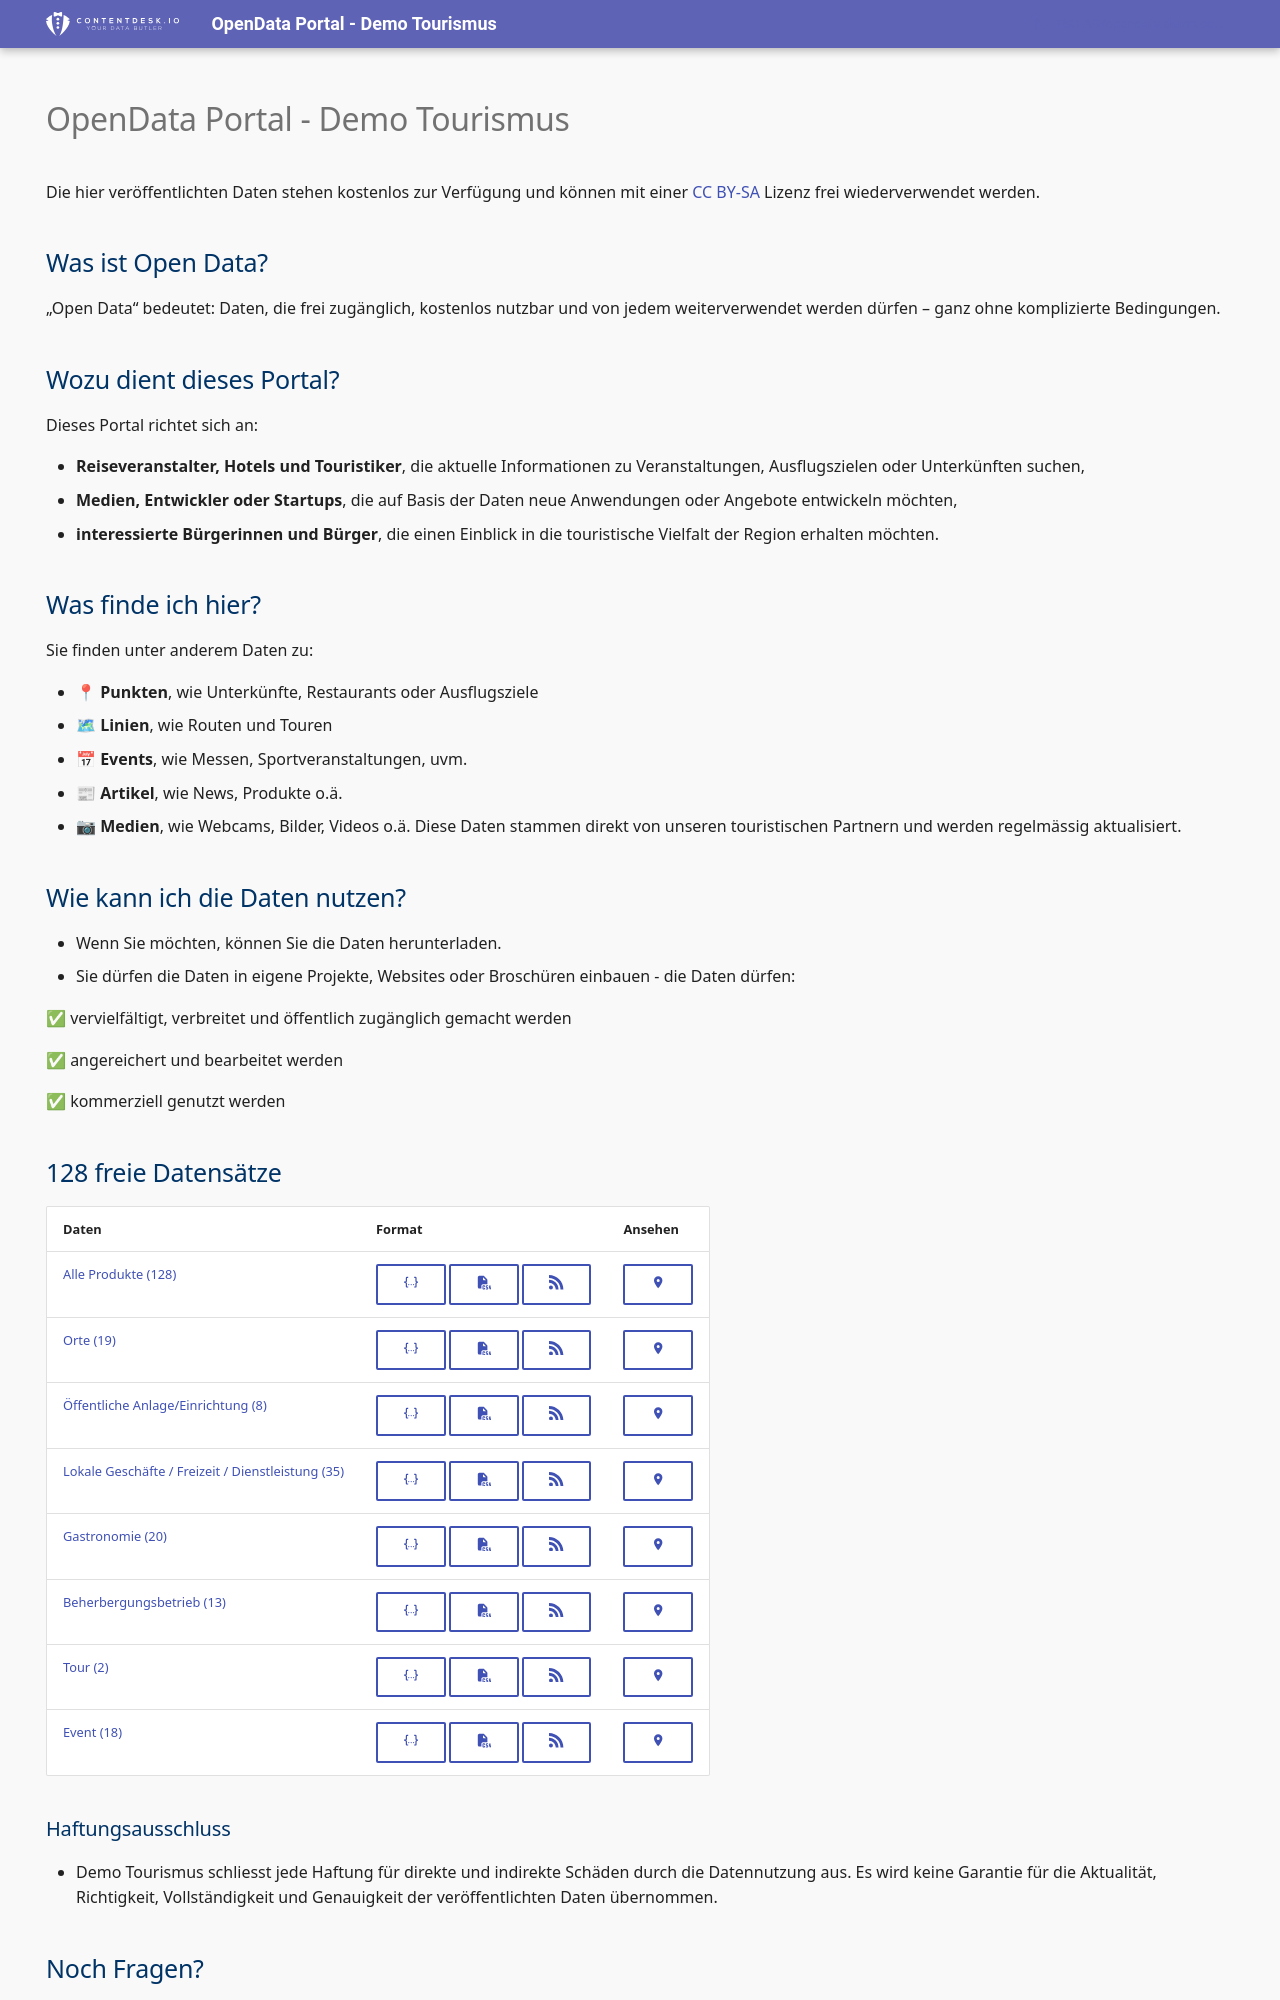

repository: TSO-AG/opendata.demo.contentdesk.io · page: index.html · generator: mkdocs

---
hide:
  - navigation
  - toc
---
# Willkommen auf dem OpenData Portal von Demo Tourismus

Die hier veröffentlichten Daten stehen kostenlos zur Verfügung und können mit einer [CC BY-SA](https://creativecommons.org/licenses/by-sa/4.0/deed.de) Lizenz frei wiederverwendet werden. 

## Was ist Open Data?

„Open Data“ bedeutet: Daten, die frei zugänglich, kostenlos nutzbar und von jedem weiterverwendet werden dürfen – ganz ohne komplizierte Bedingungen.

## Wozu dient dieses Portal?
Dieses Portal richtet sich an:
 * **Reiseveranstalter, Hotels und Touristiker**, die aktuelle Informationen zu Veranstaltungen, Ausflugszielen oder Unterkünften suchen,
 * **Medien, Entwickler oder Startups**, die auf Basis der Daten neue Anwendungen oder Angebote entwickeln möchten,
 * **interessierte Bürgerinnen und Bürger**, die einen Einblick in die touristische Vielfalt der Region erhalten möchten.

## Was finde ich hier?

Sie finden unter anderem Daten zu:

* 📍 **Punkten**, wie Unterkünfte, Restaurants oder Ausflugsziele
* 🗺 **Linien**, wie Routen und Touren
* 📅 **Events**, wie Messen, Sportveranstaltungen, uvm.
* 📰 **Artikel**, wie News, Produkte o.ä.
* 📷 **Medien**, wie Webcams, Bilder, Videos o.ä.
Diese Daten stammen direkt von unseren touristischen Partnern und werden regelmässig aktualisiert.

## Wie kann ich die Daten nutzen?

* Wenn Sie möchten, können Sie die Daten herunterladen.
* Sie dürfen die Daten in eigene Projekte, Websites oder Broschüren einbauen - die Daten dürfen:
✅ vervielfältigt, verbreitet und öffentlich zugänglich gemacht werden
✅ angereichert und bearbeitet werden
✅ kommerziell genutzt werden
